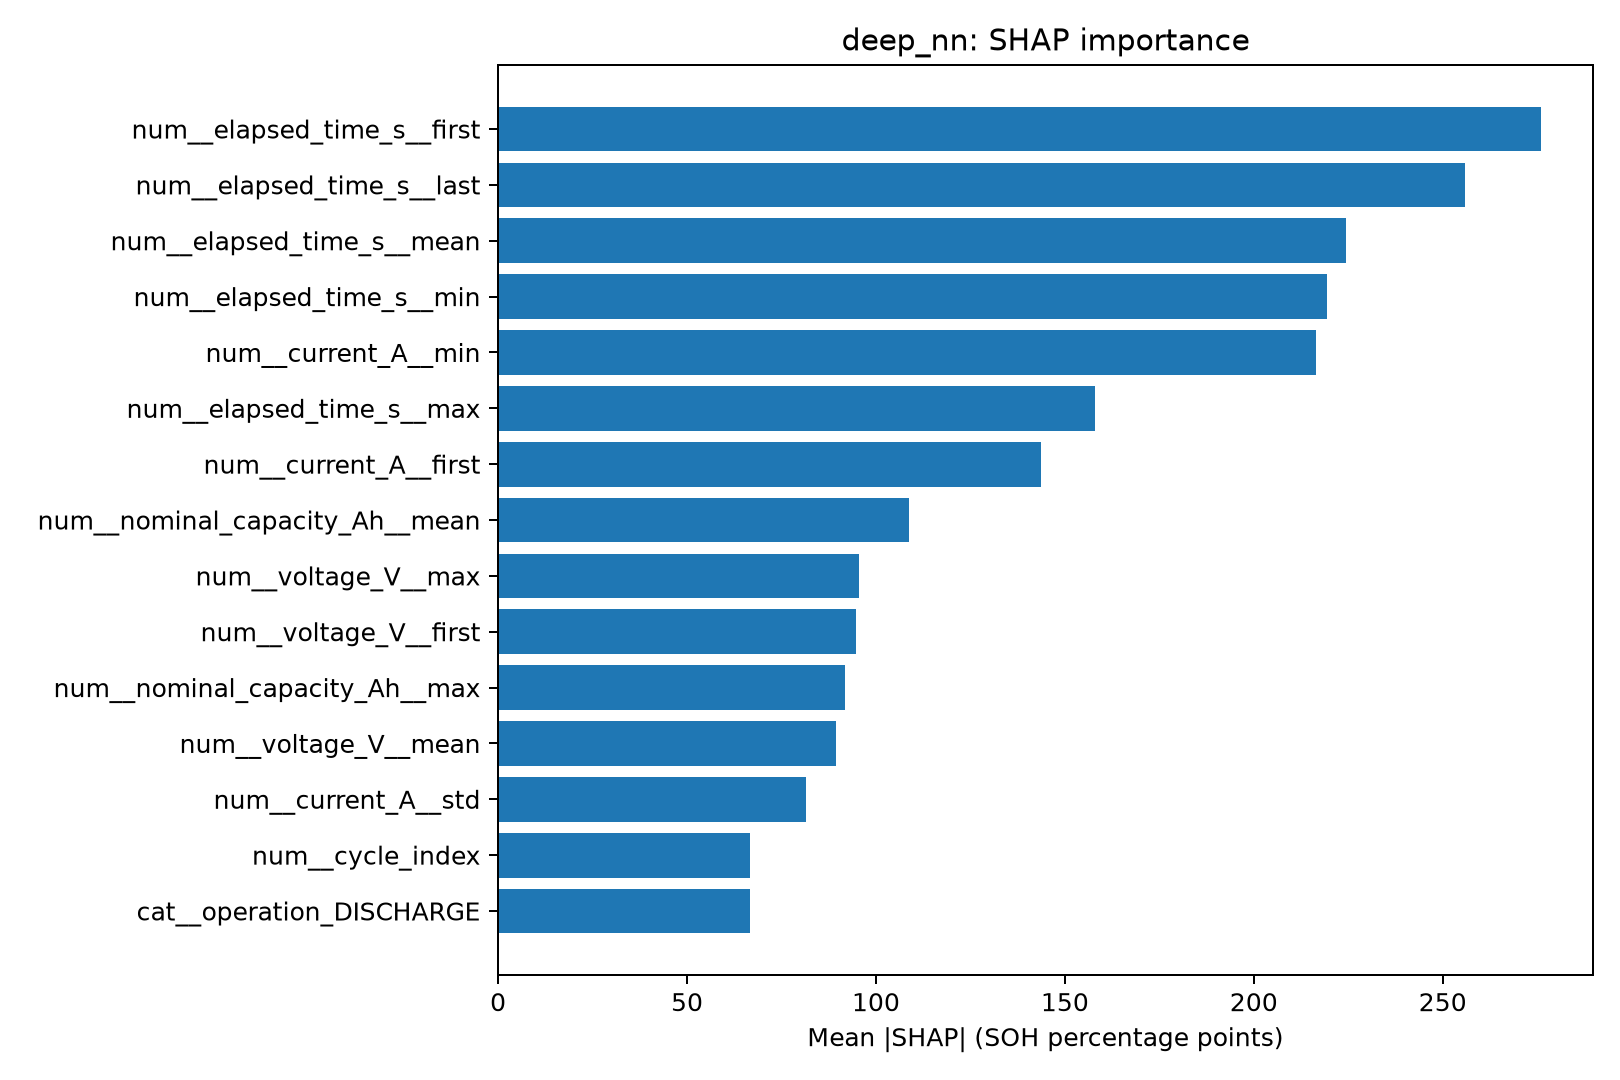

The file beside this chart, header and first rows:
feature, mean_abs_SHAP
num__elapsed_time_s__first, 276
num__elapsed_time_s__last, 255.9
num__elapsed_time_s__mean, 224.4
num__elapsed_time_s__min, 219.4
num__current_A__min, 216.4
num__elapsed_time_s__max, 158.1
num__current_A__first, 143.8
num__nominal_capacity_Ah__mean, 108.8
num__voltage_V__max, 95.58
num__voltage_V__first, 94.62
num__nominal_capacity_Ah__max, 91.89
num__voltage_V__mean, 89.5
num__current_A__std, 81.37
num__cycle_index, 66.74
cat__operation_DISCHARGE, 66.55
num__nominal_capacity_Ah__first, 60.21
num__voltage_V__std, 56.35
num__nominal_capacity_Ah__last, 54.97
num__n_measurements, 54.66
cat__source_dataset_NASA, 54.57
num__missingindicator_voltage_V__std, 49.23
num__missingindicator_elapsed_time_s__st…, 47.7
num__temperature_C__last, 46.52
num__nominal_capacity_Ah__min, 42.4
num__voltage_V__min, 33.13
num__missingindicator_temperature_C__std, 32.38
num__missingindicator_temperature_C__max, 31.63
num__elapsed_time_s__std, 30.19
cat__source_dataset_CALCE, 26.02
num__missingindicator_temperature_C__min, 24.55
num__temperature_C__std, 24.31
num__voltage_V__last, 22.31
num__missingindicator_temperature_C__las…, 21.14
num__temperature_C__mean, 19.87
num__missingindicator_nominal_capacity_A…, 16.91
num__temperature_C__max, 16.81
num__missingindicator_temperature_C__fir…, 15.96
cat__operation_UNKNOWN, 15.11
num__current_A__max, 12.72
num__nominal_capacity_Ah__std, 10.16
num__missingindicator_temperature_C__mea…, 9.291
num__temperature_C__min, 9.179
num__missingindicator_current_A__std, 8.84
num__current_A__mean, 7.233
num__temperature_C__first, 6.689
num__current_A__last, 6.306
num__missingindicator_current_A__first, 0.0
num__missingindicator_current_A__last, 0.0
num__missingindicator_current_A__min, 0.0
num__missingindicator_current_A__max, 0.0
num__missingindicator_current_A__mean, 0.0
num__missingindicator_voltage_V__max, 0.0
num__missingindicator_voltage_V__first, 0.0
num__missingindicator_voltage_V__last, 0.0
num__missingindicator_voltage_V__mean, 0.0
num__missingindicator_voltage_V__min, 0.0
num__missingindicator_elapsed_time_s__mi…, 0.0
num__missingindicator_elapsed_time_s__me…, 0.0
num__missingindicator_elapsed_time_s__la…, 0.0
num__missingindicator_elapsed_time_s__fi…, 0.0
... 2 more rows
